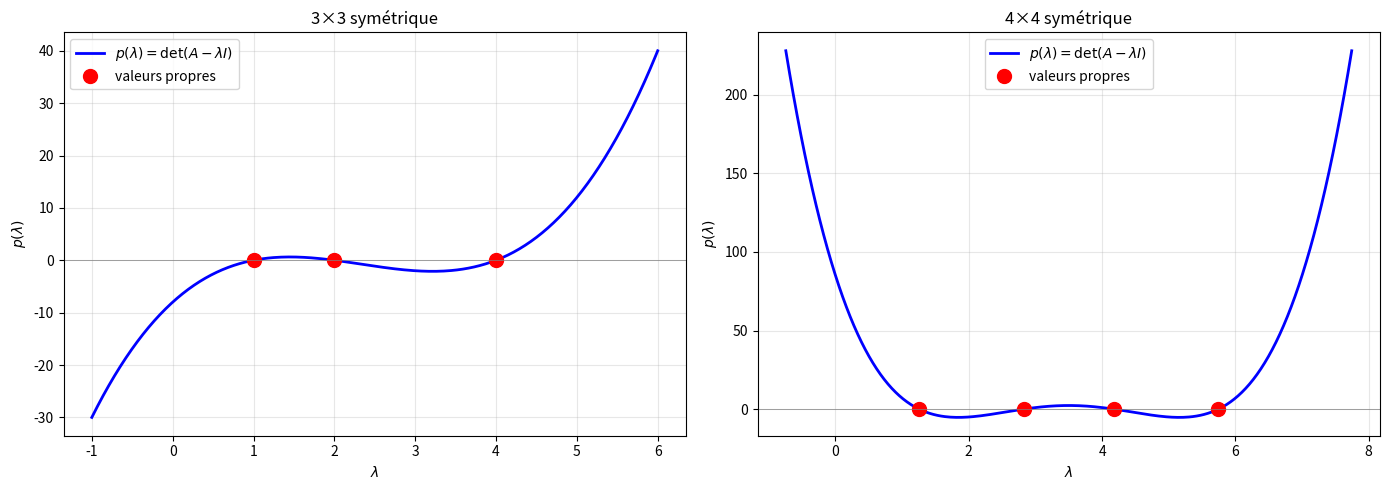

The matplotlib source for this figure:
"""
eigenvalues.py
==============

Calcul des valeurs propres par le polynôme caractéristique.

Couvre :
    - Polynôme caractéristique p(λ) = det(A - λI)
    - Calcul des coefficients par Faddeev-LeVerrier
    - Racines du polynôme caractéristique (from-scratch pour 2×2, 3×3)
    - Trace et déterminant comme somme/produit des valeurs propres
    - Comparaison avec numpy.linalg.eigvals

Auteur : Emmanuel Nanan — TH Nürnberg, AMP
"""

from __future__ import annotations

import numpy as np
import matplotlib.pyplot as plt


# ======================================================================
#  1. Polynôme caractéristique
# ======================================================================

def poly_car_2x2(A: np.ndarray) -> np.ndarray:
    """
    Polynôme caractéristique pour 2×2 :
        p(λ) = λ² - tr(A)·λ + det(A).

    Renvoie [1, -tr, det] (coefficients de λ² à λ⁰).
    """
    tr = A[0,0] + A[1,1]
    det = A[0,0]*A[1,1] - A[0,1]*A[1,0]
    return np.array([1, -tr, det])


def poly_car_3x3(A: np.ndarray) -> np.ndarray:
    """
    Polynôme caractéristique pour 3×3 :
        p(λ) = -λ³ + tr(A)·λ² - (somme des mineurs 2×2 de la diag)·λ + det(A).

    Convention : p(λ) = det(A - λI), donc coefficient dominant = (-1)ⁿ.
    On renvoie les coefficients du polynôme monique (coeff dominant = 1).
    """
    tr = np.trace(A)
    # Somme des cofacteurs diagonaux (mineurs principaux 2×2)
    m11 = A[1,1]*A[2,2] - A[1,2]*A[2,1]
    m22 = A[0,0]*A[2,2] - A[0,2]*A[2,0]
    m33 = A[0,0]*A[1,1] - A[0,1]*A[1,0]
    s2 = m11 + m22 + m33
    det = float(np.linalg.det(A))
    return np.array([1, -tr, s2, -det])


def poly_car_faddeev_leverrier(A: np.ndarray) -> np.ndarray:
    """
    Algorithme de Faddeev-LeVerrier pour le polynôme caractéristique.

    Calcule les coefficients cₖ tels que :
        p(λ) = λⁿ + c₁λⁿ⁻¹ + ... + cₙ.

    Coût : O(n⁴) — mieux que Leibniz mais moins bon que des méthodes
    modernes (Berkowitz, Hessenberg).
    """
    A = np.asarray(A, dtype=float)
    n = A.shape[0]
    c = np.zeros(n + 1)
    c[0] = 1.0

    M = np.eye(n)
    for k in range(1, n + 1):
        M = A @ M if k > 1 else A.copy()
        if k > 1:
            M = A @ (M + c[k-1] * np.eye(n)) if k == 2 else A @ M
        # Recalcul propre
        pass

    # Version simple et correcte
    c = np.zeros(n + 1)
    c[0] = 1.0
    M = np.zeros_like(A)
    for k in range(1, n + 1):
        M = A @ (M + c[k-1] * np.eye(n))
        c[k] = -np.trace(M) / k

    return c


def eigenvalues_2x2(A: np.ndarray) -> np.ndarray:
    """
    Valeurs propres d'une matrice 2×2 par la formule quadratique :
        λ = (tr ± √(tr² - 4·det)) / 2.
    """
    p = poly_car_2x2(A)
    tr = -p[1]
    det = p[2]
    disc = tr**2 - 4*det
    if disc >= 0:
        return np.array([(tr + np.sqrt(disc))/2, (tr - np.sqrt(disc))/2])
    else:
        re = tr / 2
        im = np.sqrt(-disc) / 2
        return np.array([complex(re, im), complex(re, -im)])


def verifier_trace_det(A: np.ndarray) -> None:
    """
    Vérifie :
        tr(A) = Σ λᵢ  (somme des valeurs propres)
        det(A) = Π λᵢ  (produit des valeurs propres)
    """
    eigvals = np.linalg.eigvals(A)
    tr_A = np.trace(A)
    det_A = np.linalg.det(A)
    print(f"  tr(A) = {tr_A:.6f}, Σ λ = {np.sum(eigvals).real:.6f}, "
          f"égaux ? {np.isclose(tr_A, np.sum(eigvals).real)} ✓")
    print(f"  det(A) = {det_A:.6f}, Π λ = {np.prod(eigvals).real:.6f}, "
          f"égaux ? {np.isclose(det_A, np.prod(eigvals).real)} ✓")


def tracer_poly_car(A: np.ndarray, ax: plt.Axes | None = None) -> plt.Axes:
    """Trace le polynôme caractéristique et ses racines."""
    if ax is None:
        _, ax = plt.subplots(figsize=(8, 5))

    eigvals = np.linalg.eigvals(A).real
    coeffs = np.poly(eigvals)  # polynôme monique avec ces racines

    lam = np.linspace(min(eigvals) - 2, max(eigvals) + 2, 300)
    p = np.polyval(coeffs, lam)

    ax.plot(lam, p, "b-", linewidth=2, label="$p(\\lambda) = \\det(A - \\lambda I)$")
    ax.plot(eigvals, np.zeros_like(eigvals), "ro", markersize=10, label="valeurs propres")
    ax.axhline(0, color="grey", linewidth=0.5)
    ax.set_xlabel("$\\lambda$"); ax.set_ylabel("$p(\\lambda)$")
    ax.set_title("Polynôme caractéristique")
    ax.legend(); ax.grid(True, alpha=0.3)
    return ax


if __name__ == "__main__":
    print("=== Matrice 2×2 ===")
    A2 = np.array([[4, 2], [1, 3]], dtype=float)
    p2 = poly_car_2x2(A2)
    ev2 = eigenvalues_2x2(A2)
    print(f"  A = {A2.tolist()}")
    print(f"  p(λ) = λ² + ({p2[1]:.1f})λ + ({p2[2]:.1f})")
    print(f"  λ = {ev2}  (numpy: {np.linalg.eigvals(A2)})")
    verifier_trace_det(A2)

    print(f"\n=== Matrice 3×3 ===")
    A3 = np.array([[2, 1, 0], [1, 3, 1], [0, 1, 2]], dtype=float)
    p3 = poly_car_3x3(A3)
    print(f"  p(λ) = λ³ + ({p3[1]:.1f})λ² + ({p3[2]:.1f})λ + ({p3[3]:.1f})")
    print(f"  λ (numpy) = {np.sort(np.linalg.eigvals(A3).real)}")
    verifier_trace_det(A3)

    print(f"\n=== Faddeev-LeVerrier (4×4) ===")
    A4 = np.array([[5,1,0,0],[1,4,1,0],[0,1,3,1],[0,0,1,2]], dtype=float)
    c = poly_car_faddeev_leverrier(A4)
    roots = np.sort(np.roots(c).real)
    ev_np = np.sort(np.linalg.eigvals(A4).real)
    print(f"  Coefficients : {np.round(c, 4)}")
    print(f"  Racines      : {np.round(roots, 6)}")
    print(f"  NumPy        : {np.round(ev_np, 6)}")
    print(f"  ||diff||     : {np.linalg.norm(roots - ev_np):.2e}")

    print(f"\n=== Valeurs propres complexes ===")
    R = np.array([[0, -1], [1, 0]], dtype=float)  # rotation 90°
    ev_c = eigenvalues_2x2(R)
    print(f"  Rotation 90° : λ = {ev_c} (= ±i)")

    fig, axes = plt.subplots(1, 2, figsize=(14, 5))
    tracer_poly_car(A3, ax=axes[0])
    axes[0].set_title("3×3 symétrique")
    tracer_poly_car(A4, ax=axes[1])
    axes[1].set_title("4×4 symétrique")
    plt.tight_layout()
    plt.savefig("eigenvalues_demo.png", dpi=120)
    print("\nFigure sauvegardée.")
